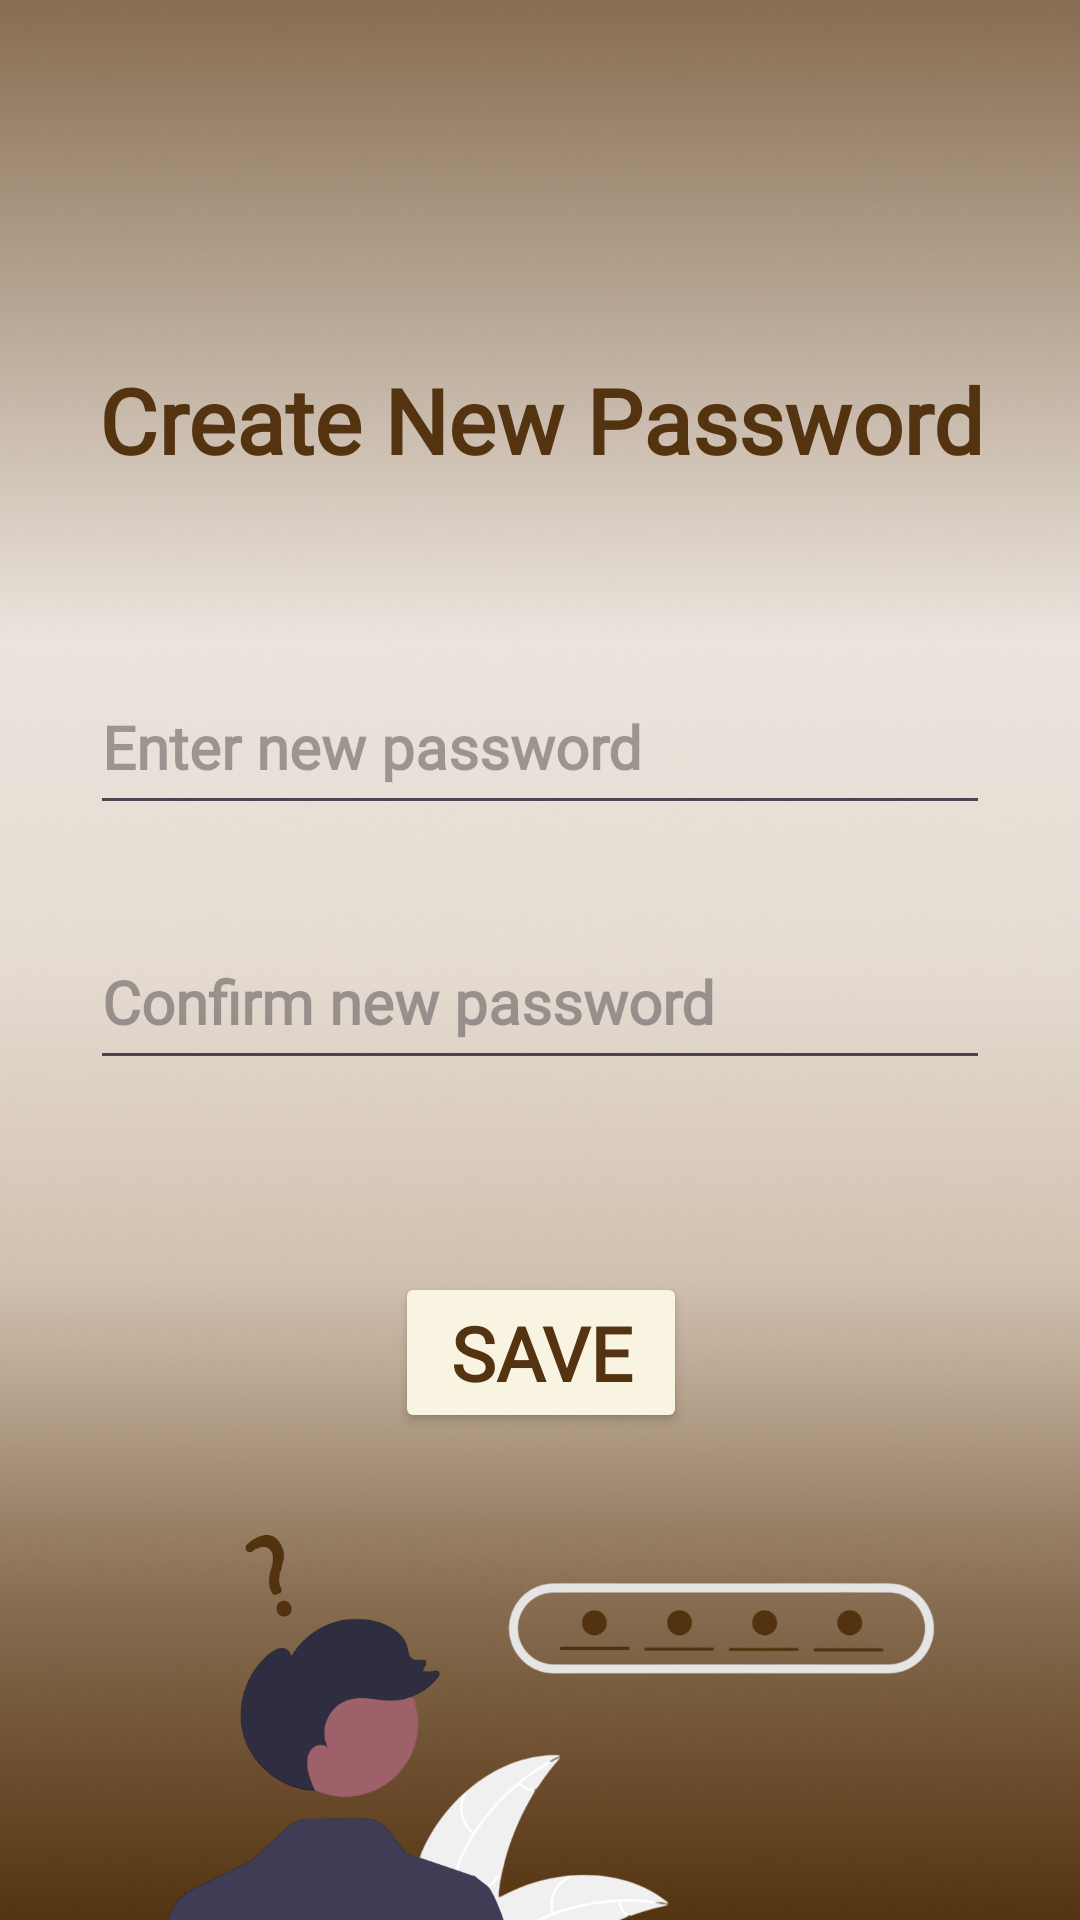

Produce the Android XML layout that renders to this screen, including the resource entries it uses.
<!-- AndroidManifest.xml: application theme Theme._8_Miracle -->
<!-- res/layout/activity_reset_password.xml -->
<?xml version="1.0" encoding="utf-8"?>
<androidx.constraintlayout.widget.ConstraintLayout
    xmlns:android="http://schemas.android.com/apk/res/android"
    xmlns:app="http://schemas.android.com/apk/res-auto"
    xmlns:tools="http://schemas.android.com/tools"
    android:layout_width="match_parent"
    android:layout_height="match_parent"
    android:background="@drawable/splash"
    >

    <TextView
        android:id="@+id/textView"
        android:layout_width="300dp"
        android:layout_height="80dp"
        android:layout_marginTop="100dp"
        android:fontFamily="@font/pacifico"
        android:gravity="center"
        android:text="Create New Password"
        android:textColor="@color/Brown3"
        android:textSize="30sp"
        android:textStyle="bold"

        app:layout_constraintEnd_toEndOf="parent"
        app:layout_constraintHorizontal_bias="0.504"
        app:layout_constraintStart_toStartOf="parent"
        app:layout_constraintTop_toTopOf="parent" />

    <EditText
        android:id="@+id/codeInput"
        android:layout_width="300dp"
        android:layout_height="55dp"
        android:hint="Enter new password"
        android:inputType="textPassword"
        android:fontFamily="@font/pacifico"
        android:textColor="@color/Brown3"
        android:textSize="20sp"
        android:textStyle="bold"

        app:layout_constraintStart_toStartOf="parent"
        app:layout_constraintEnd_toEndOf="parent"
        app:layout_constraintTop_toBottomOf="@+id/textView"
        android:layout_marginTop="40dp" />

    <EditText
        android:id="@+id/newPasswordInput"
        android:layout_width="300dp"
        android:layout_height="55dp"
        android:hint="Confirm new password"
        android:inputType="textPassword"
        android:fontFamily="@font/pacifico"
        android:textColor="@color/Brown3"
        android:textSize="20sp"
        android:textStyle="bold"
        app:layout_constraintTop_toBottomOf="@id/codeInput"
        app:layout_constraintStart_toStartOf="parent"
        app:layout_constraintEnd_toEndOf="parent"
        android:layout_marginTop="30dp" />

    <Button
        android:id="@+id/resetPasswordButton"
        android:layout_width="wrap_content"
        android:layout_height="wrap_content"
        android:layout_marginTop="64dp"

        android:backgroundTint="@color/Beige"
        android:fontFamily="@font/pacifico"
        android:text=" Save "
        android:textColor="@color/Brown3"
        android:textSize="25sp"
        android:textStyle="bold"
        app:layout_constraintEnd_toEndOf="parent"
        app:layout_constraintHorizontal_bias="0.501"
        app:layout_constraintStart_toStartOf="parent"
        app:layout_constraintTop_toBottomOf="@id/newPasswordInput" />

    <androidx.constraintlayout.widget.ConstraintLayout
        android:id="@+id/constraintLayout2"
        android:layout_width="300dp"
        android:layout_height="300dp"
        android:layout_marginStart="16dp"
        android:layout_marginEnd="16dp"

        app:layout_constraintBottom_toBottomOf="parent"
        app:layout_constraintEnd_toEndOf="parent"
        app:layout_constraintHorizontal_bias="0.506"
        app:layout_constraintStart_toStartOf="parent"
        app:layout_constraintTop_toBottomOf="@+id/resetPasswordButton"
        app:layout_constraintVertical_bias="0.329">

        <ImageView
            android:id="@+id/imageView3"
            android:layout_width="0dp"
            android:layout_height="0dp"
            android:layout_marginTop="60dp"

            android:paddingBottom="28dp"
            app:layout_constraintBottom_toBottomOf="parent"
            app:layout_constraintEnd_toEndOf="parent"
            app:layout_constraintHorizontal_bias="0.0"
            app:layout_constraintStart_toStartOf="parent"
            app:layout_constraintTop_toTopOf="parent"
            app:layout_constraintVertical_bias="1.0"
            app:srcCompat="@drawable/forgot_password" />
    </androidx.constraintlayout.widget.ConstraintLayout>

</androidx.constraintlayout.widget.ConstraintLayout>
<!-- resources referenced by this layout -->
<resources>
  <color name="Beige">#F8F4E1</color>
  <color name="Brown3">#543310</color>
  <!-- drawable forgot_password: png bitmap (drawable, 98605 bytes) -->
  <!-- drawable splash: png bitmap (drawable, 197073 bytes) -->
  <style name="Theme._8_Miracle" parent="Base.Theme._8_Miracle" />
  <style name="Base.Theme._8_Miracle" parent="Theme.Material3.Light.NoActionBar">
          
          <item name="android:forceDarkAllowed" tools:targetApi="q">false</item>
          
          <item name="android:statusBarColor">@android:color/transparent</item>
  
      </style>
</resources>
